Run: headless pygame with SDL's dummy video driver; simulated clock (each Clock.tick advances the game by its frame time, no real sleeping); random seed 0; keys injected as events and as key.get_pressed() state; mouse plan: one left click at the window centre at the start of phase 2, then a move to the lower-right quarter at the start of phase 3.
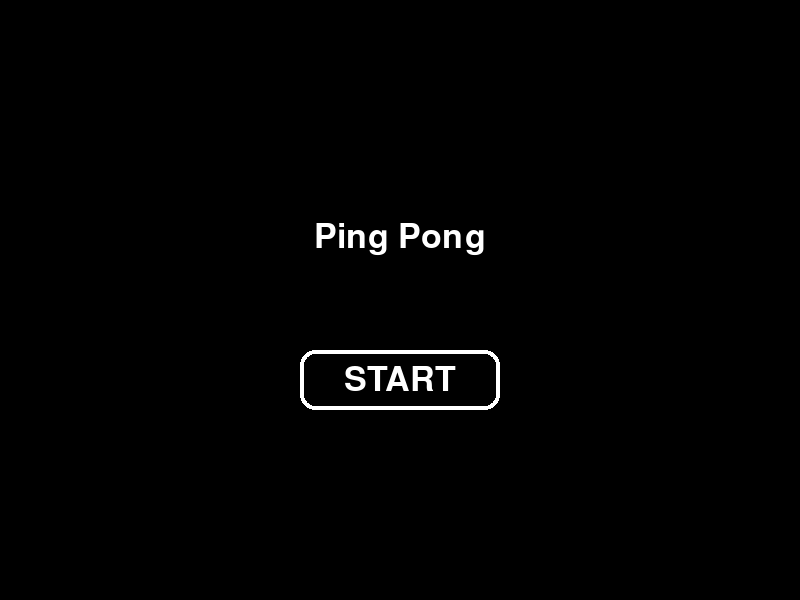
Frame 1 of 4 · flips 1–60 · no input
Frame 2 of 4 · flips 61–180 · clicked the window centre · tapped SPACE, RETURN · held RIGHT (→), D · screen unchanged from frame 1, image omitted
Frame 3 of 4 · flips 181–300 · moved the mouse to the lower-right quarter · held DOWN (↓), S · screen unchanged from frame 2, image omitted
Frame 4 of 4 · flips 301–420 · held LEFT (←), A, UP (↑), W · screen unchanged from frame 3, image omitted

The pygame program that drew these frames:

import pygame
import random

pygame.init()

WIDTH, HEIGHT = 800,600
screen = pygame.display.set_mode((WIDTH, HEIGHT))
pygame.display.set_caption("Ping Pong")

clock = pygame.time.Clock()

BLACK = (0,0,0)
WHITE = (255,255,255)
GRAY = (150, 150, 150)
font = pygame.font.SysFont("Chalkboard SE", 50)

player1_score = 0
player2_score = 0

player1_size = 80
player1_x, player1_y = 10, HEIGHT// 2 - player1_size // 2
player1_speed = 5

player2_size = 80
player2_x, player2_y = WIDTH - 10 - 10, HEIGHT//2 - player2_size // 2
player2_speed = 5

#ball
ball_x = WIDTH // 2
ball_y = HEIGHT // 2
ball_radius = 10
ball_speed_x = 4
ball_speed_y = 3  

ball_starttime = None
ball_delay = 1000

winner = ""

state = 'intro'

btn_width = 200
btn_height = 60
btn_x = WIDTH//2 - btn_width//2
btn_y = HEIGHT//2 + 50
btn_rect = pygame.Rect(btn_x, btn_y, btn_width, btn_height)

running = True
while running:
    mouse_pos = pygame.mouse.get_pos()

    for event in pygame.event.get():
        if event.type == pygame.QUIT:
            running = False
        if state == 'intro':
            if event.type == pygame.MOUSEBUTTONDOWN:
                if btn_rect.collidepoint(event.pos):
                    state = 'play'
                    ball_starttime = pygame.time.get_ticks()

    if state == 'intro':
        screen.fill(BLACK)

        text = font.render("Ping Pong", True, WHITE)
        screen.blit(text, (WIDTH//2 - text.get_width()//2, HEIGHT//2 - 80))

        hovering = btn_rect.collidepoint(mouse_pos)

        btn_color = WHITE if hovering else GRAY
        pygame.draw.rect(screen, WHITE, btn_rect, 4, border_radius=15)

        btn_text = font.render("START", True, BLACK if hovering else WHITE)
        tx = btn_rect.centerx - btn_text.get_width()//2
        ty = btn_rect.centery - btn_text.get_height()//2
        screen.blit(btn_text, (tx, ty))

        pygame.display.flip()
        clock.tick(60)
        continue

    #keys
    keys = pygame.key.get_pressed()
    if keys[pygame.K_s]:
        player1_y += player1_speed
    if keys[pygame.K_w]:
        player1_y -= player1_speed
    if keys[pygame.K_DOWN]:
        player2_y += player2_speed
    if keys[pygame.K_UP]:
        player2_y -= player2_speed

    if player1_score == 5 or player2_score == 5:
        if player1_score == 5:
            winner = "Player 1"
        else:
            winner = "Player 2"
        running = False
        continue

    screen.fill(BLACK)

    if ball_starttime is None or pygame.time.get_ticks() - ball_starttime >= ball_delay:
        ball_x += ball_speed_x
        ball_y += ball_speed_y

    if ball_y - ball_radius <= 0:
        ball_speed_y *= -1
    if ball_y + ball_radius >= HEIGHT:
        ball_speed_y *= -1

    ball_rect = pygame.Rect(ball_x - ball_radius, ball_y - ball_radius, ball_radius*2, ball_radius*2)
    player1_rect = pygame.Rect(player1_x, player1_y, 10, player1_size)
    player2_rect = pygame.Rect(player2_x, player2_y, 10, player2_size)

    collision = ball_rect.colliderect(player1_rect) or ball_rect.colliderect(player2_rect)

    if collision:
        ball_speed_x *= -1

    if ball_x - ball_radius <= 0:
        ball_x = WIDTH//2 
        ball_y = HEIGHT//2
        ball_speed_x = 4
        ball_speed_y = random.randrange(-3, 3)
        player2_score += 1
        ball_starttime = pygame.time.get_ticks()
    if ball_x + ball_radius >= WIDTH:
        ball_x = WIDTH//2
        ball_y = HEIGHT//2
        ball_speed_x = -4
        ball_speed_y = random.randrange(-3, 3)
        player1_score += 1
        ball_starttime  = pygame.time.get_ticks()
    

    #drawing stuff
    player1_text = font.render(str(player1_score), True, WHITE)
    player2_text = font.render(str(player2_score), True, WHITE)
    screen.blit(player1_text, (WIDTH//2-60, 20))
    screen.blit(player2_text, (WIDTH//2+40, 20))

    pygame.draw.line(screen, WHITE, (WIDTH//2, 0), (WIDTH//2, HEIGHT), 10)

    pygame.draw.rect(screen, WHITE, (player1_x, player1_y, 10, player1_size))
    pygame.draw.rect(screen, WHITE, (player2_x, player2_y, 10, player2_size))

    pygame.draw.circle(screen, WHITE, (int(ball_x), int(ball_y)), ball_radius)

    player1_y = max(0, min(HEIGHT - player1_size, player1_y))
    player2_y = max(0, min(HEIGHT - player2_size, player2_y))

    pygame.display.flip()

    clock.tick(120)

screen.fill(BLACK)
    
final_text = font.render(f"Winner is {winner}", True, WHITE)    
screen.blit(final_text, (WIDTH//2 - final_text.get_width()//2, HEIGHT//2 - final_text.get_height()))

pygame.display.flip()

pygame.time.delay(2000)

pygame.quit()
